The GitHub repository Kuroi042/Leaffliction contains a labelled image folder "AppleBalanced" with 3 categories: apple black rot, apple rust, apple scab. Examples follow, each with its label.

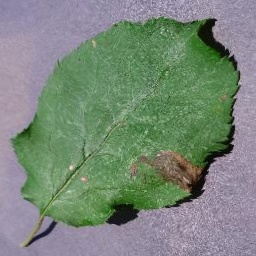
Label: apple black rot

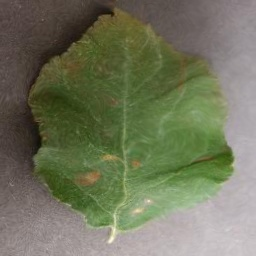
Label: apple rust

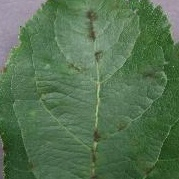
Label: apple scab

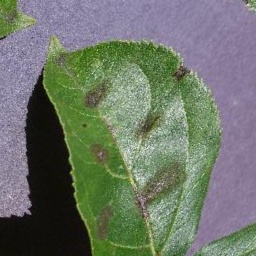
Label: apple scab

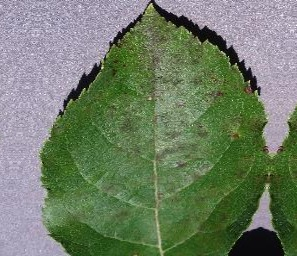
Label: apple scab

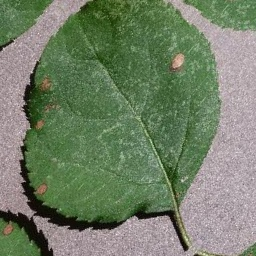
Label: apple black rot
